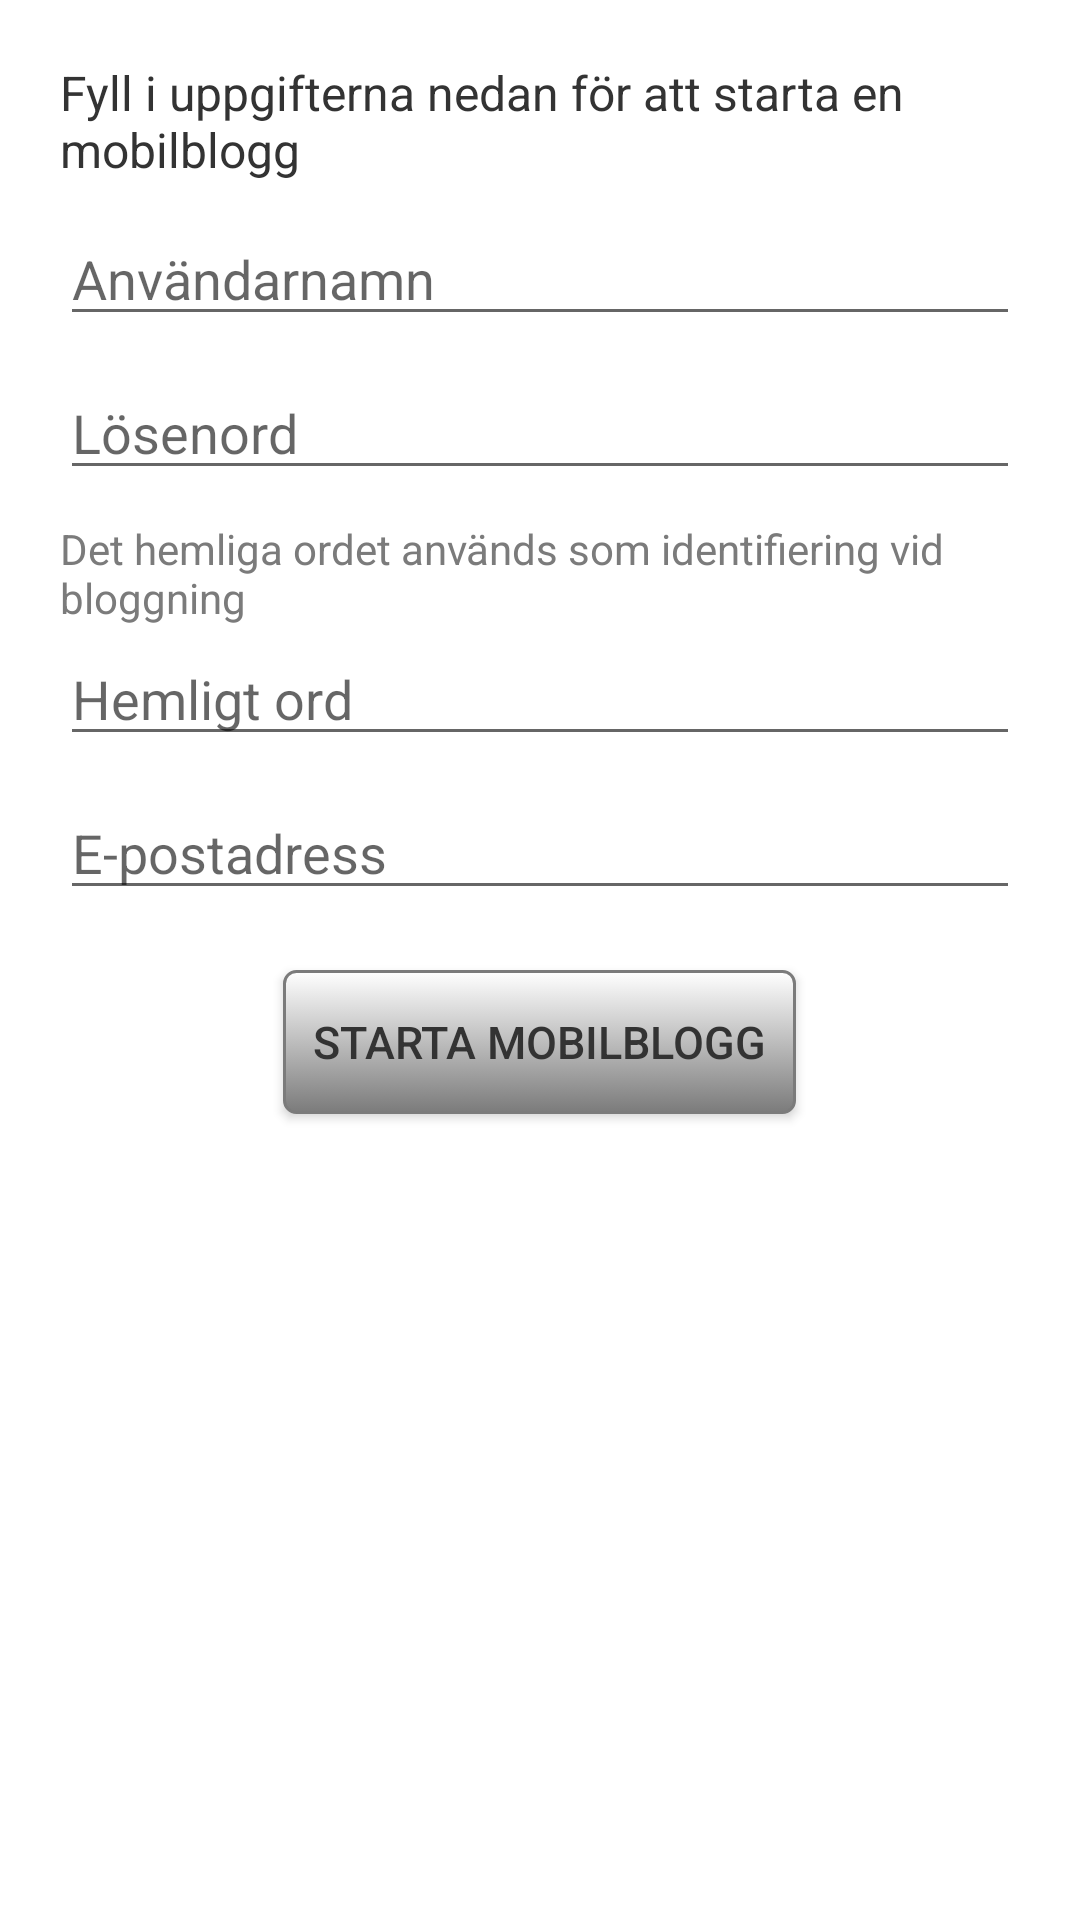

Android layout source for this screen:
<!-- AndroidManifest.xml: fallback theme Theme.MaterialComponents.DayNight.NoActionBar -->
<!-- res/layout/register.xml -->
<?xml version="1.0" encoding="utf-8"?>
<LinearLayout xmlns:android="http://schemas.android.com/apk/res/android"
	android:orientation="vertical" android:layout_width="fill_parent"
	android:layout_height="fill_parent" android:padding="20dip"
	android:fillViewport="true" android:background="@color/colorwhite">

	<TextView android:id="@+id/TextView01" android:layout_width="wrap_content"
		android:layout_height="wrap_content"
		android:text="@string/registertext"
		android:textColor="@color/textcolor" android:textSize="16dip"
		android:layout_marginBottom="10dip" android:layout_gravity="center" />

	<EditText android:id="@+id/username" android:layout_height="wrap_content"
		android:singleLine="true" android:layout_width="fill_parent"
		android:hint="@string/username" />

	<EditText android:id="@+id/password" android:layout_height="wrap_content"
		android:layout_width="fill_parent" android:inputType="textPassword"
		android:singleLine="true" android:hint="@string/password"
		android:layout_marginTop="10dip" />

	<TextView android:id="@+id/TextView01" android:layout_width="wrap_content"
		android:layout_height="wrap_content" android:text="@string/secretwordtext"
		android:textColor="@color/colorlightgray" android:textSize="14dip"
		android:layout_marginTop="10dip" android:layout_marginBottom="2dip"
		android:layout_gravity="left" />

	<EditText android:id="@+id/secret" android:layout_height="wrap_content"
		android:layout_width="fill_parent" android:singleLine="true"
		android:hint="@string/secretWord" android:layout_marginBottom="10dip" />

	<EditText android:id="@+id/email" android:layout_height="wrap_content"
		android:layout_width="fill_parent" android:singleLine="true"
		android:hint="@string/email" android:layout_marginBottom="10dip" />

	<Button android:id="@+id/register" android:layout_width="wrap_content"
		android:layout_height="wrap_content" android:text="@string/register"
		android:onClick="registerClickHandler" android:background="@drawable/styledbutton"
		style="@style/ButtonText" android:layout_marginTop="10dip"
		android:layout_gravity="center" />
</LinearLayout>
<!-- resources referenced by this layout -->
<resources>
  <color name="colorlightgray">#7b7b7b</color>
  <color name="colorwhite">#FFFFFF</color>
  <color name="textcolor">#333333</color>
  <!-- drawable styledbutton (drawable) -->
  <?xml version="1.0" encoding="utf-8"?>
  <selector xmlns:android="http://schemas.android.com/apk/res/android">
  	<item android:state_pressed="true">
  		<shape>
  			<gradient android:startColor="@color/colorwhite" android:endColor="@color/colorlightgray"
  				android:angle="270" />
  			<stroke android:width="1dp" android:color="@color/colorbg" />
  			<corners android:radius="3dp" />
  			<padding android:left="10dp" android:top="10dp"
  				android:right="10dp" android:bottom="10dp" />
  		</shape>
  	</item>
  	<item>
  		<shape>
  			<gradient android:startColor="@color/colorwhite" android:endColor="@color/colorlightgray"
  				android:angle="270" />
  			<stroke android:width="1dp" android:color="@color/colorlightgray" />
  			<corners android:radius="4dp" />
  			<padding android:left="10dp" android:top="10dp"
  				android:right="10dp" android:bottom="10dp" />
  		</shape>
  	</item>
  </selector>
  <string name="email">E-postadress</string>
  <string name="password">Lösenord</string>
  <string name="register">Starta mobilblogg</string>
  <string name="registertext">Fyll i uppgifterna nedan för att starta en mobilblogg</string>
  <string name="secretWord">Hemligt ord</string>
  <string name="secretwordtext">Det hemliga ordet används som identifiering vid bloggning</string>
  <string name="username">Användarnamn</string>
  <style name="ButtonText">
  		
  		
  		<item name="android:textColor">@color/textcolor</item>
  		<item name="android:gravity">center</item>
  		
  		<item name="android:textSize">15dip</item>
  		
  		
  		
  		
  	</style>
  <color name="colorbg">#E7E7E7</color>
</resources>
